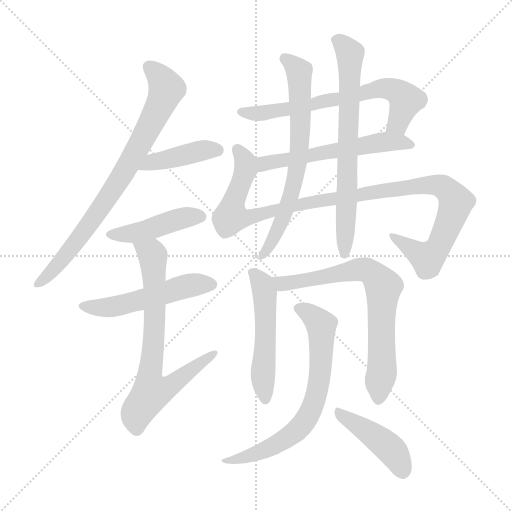
t = 0.00 s
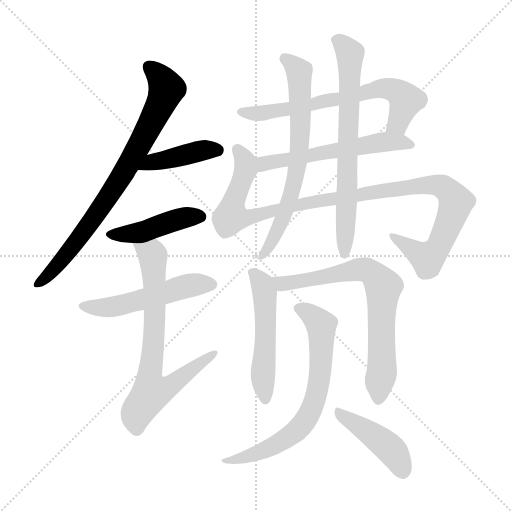
t = 2.15 s
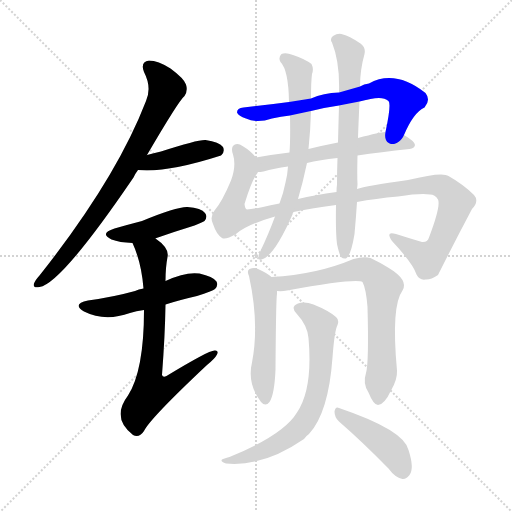
t = 4.30 s
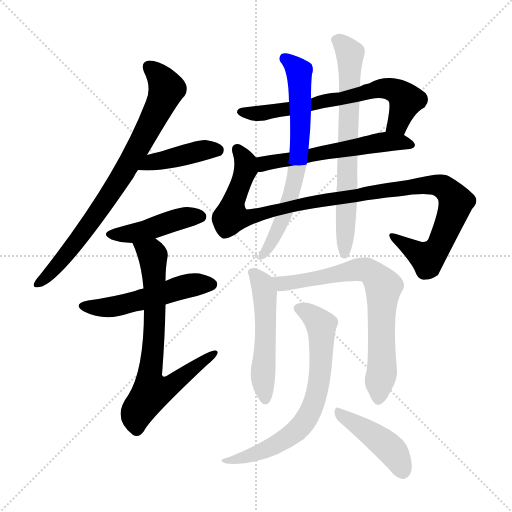
t = 6.45 s
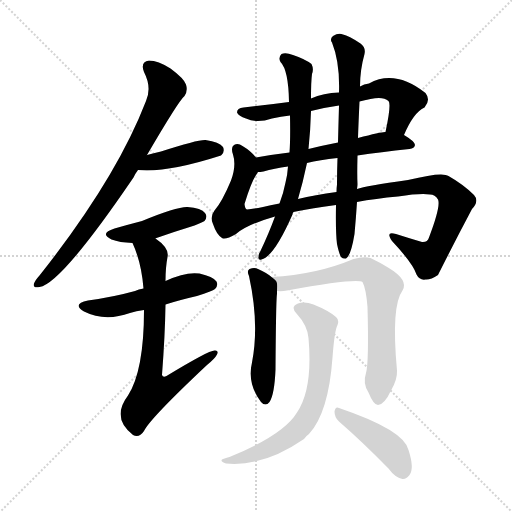
t = 8.60 s
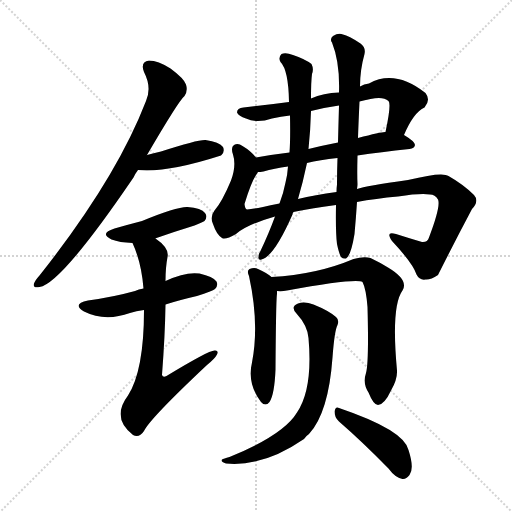
t = 10.75 s

The animated SVG that drew these frames (rendered in a browser with its animation timeline set to each time). Animation: 14 CSS @keyframes rules; one cycle of 10.75 s.

<svg version="1.1" viewBox="0 0 1024 1024" xmlns="http://www.w3.org/2000/svg">
  <g stroke="lightgray" stroke-dasharray="1,1" stroke-width="1" transform="scale(4, 4)">
    <line x1="0" y1="0" x2="256" y2="256"></line>
    <line x1="256" y1="0" x2="0" y2="256"></line>
    <line x1="128" y1="0" x2="128" y2="256"></line>
    <line x1="0" y1="128" x2="256" y2="128"></line>
  </g>
<g transform="scale(1, -1) translate(0, -900)">
   <style type="text/css">
    @keyframes keyframes0 {
      from {
       stroke: blue;
       stroke-dashoffset: 781;
       stroke-width: 128;
       }
       72% {
       animation-timing-function: step-end;
       stroke: blue;
       stroke-dashoffset: 0;
       stroke-width: 128;
       }
       to {
       stroke: black;
       stroke-width: 1024;
       }
       }
       #make-me-a-hanzi-animation-0 {
         animation: keyframes0 0.885579s both;
         animation-delay: 0.000000s;
         animation-timing-function: linear;
       }
    @keyframes keyframes1 {
      from {
       stroke: blue;
       stroke-dashoffset: 414;
       stroke-width: 128;
       }
       57% {
       animation-timing-function: step-end;
       stroke: blue;
       stroke-dashoffset: 0;
       stroke-width: 128;
       }
       to {
       stroke: black;
       stroke-width: 1024;
       }
       }
       #make-me-a-hanzi-animation-1 {
         animation: keyframes1 0.586914s both;
         animation-delay: 0.885579s;
         animation-timing-function: linear;
       }
    @keyframes keyframes2 {
      from {
       stroke: blue;
       stroke-dashoffset: 438;
       stroke-width: 128;
       }
       59% {
       animation-timing-function: step-end;
       stroke: blue;
       stroke-dashoffset: 0;
       stroke-width: 128;
       }
       to {
       stroke: black;
       stroke-width: 1024;
       }
       }
       #make-me-a-hanzi-animation-2 {
         animation: keyframes2 0.606445s both;
         animation-delay: 1.472493s;
         animation-timing-function: linear;
       }
    @keyframes keyframes3 {
      from {
       stroke: blue;
       stroke-dashoffset: 516;
       stroke-width: 128;
       }
       63% {
       animation-timing-function: step-end;
       stroke: blue;
       stroke-dashoffset: 0;
       stroke-width: 128;
       }
       to {
       stroke: black;
       stroke-width: 1024;
       }
       }
       #make-me-a-hanzi-animation-3 {
         animation: keyframes3 0.669922s both;
         animation-delay: 2.078939s;
         animation-timing-function: linear;
       }
    @keyframes keyframes4 {
      from {
       stroke: blue;
       stroke-dashoffset: 714;
       stroke-width: 128;
       }
       70% {
       animation-timing-function: step-end;
       stroke: blue;
       stroke-dashoffset: 0;
       stroke-width: 128;
       }
       to {
       stroke: black;
       stroke-width: 1024;
       }
       }
       #make-me-a-hanzi-animation-4 {
         animation: keyframes4 0.831055s both;
         animation-delay: 2.748861s;
         animation-timing-function: linear;
       }
    @keyframes keyframes5 {
      from {
       stroke: blue;
       stroke-dashoffset: 667;
       stroke-width: 128;
       }
       68% {
       animation-timing-function: step-end;
       stroke: blue;
       stroke-dashoffset: 0;
       stroke-width: 128;
       }
       to {
       stroke: black;
       stroke-width: 1024;
       }
       }
       #make-me-a-hanzi-animation-5 {
         animation: keyframes5 0.792806s both;
         animation-delay: 3.579915s;
         animation-timing-function: linear;
       }
    @keyframes keyframes6 {
      from {
       stroke: blue;
       stroke-dashoffset: 564;
       stroke-width: 128;
       }
       65% {
       animation-timing-function: step-end;
       stroke: blue;
       stroke-dashoffset: 0;
       stroke-width: 128;
       }
       to {
       stroke: black;
       stroke-width: 1024;
       }
       }
       #make-me-a-hanzi-animation-6 {
         animation: keyframes6 0.708984s both;
         animation-delay: 4.372721s;
         animation-timing-function: linear;
       }
    @keyframes keyframes7 {
      from {
       stroke: blue;
       stroke-dashoffset: 1080;
       stroke-width: 128;
       }
       78% {
       animation-timing-function: step-end;
       stroke: blue;
       stroke-dashoffset: 0;
       stroke-width: 128;
       }
       to {
       stroke: black;
       stroke-width: 1024;
       }
       }
       #make-me-a-hanzi-animation-7 {
         animation: keyframes7 1.128906s both;
         animation-delay: 5.081706s;
         animation-timing-function: linear;
       }
    @keyframes keyframes8 {
      from {
       stroke: blue;
       stroke-dashoffset: 679;
       stroke-width: 128;
       }
       69% {
       animation-timing-function: step-end;
       stroke: blue;
       stroke-dashoffset: 0;
       stroke-width: 128;
       }
       to {
       stroke: black;
       stroke-width: 1024;
       }
       }
       #make-me-a-hanzi-animation-8 {
         animation: keyframes8 0.802572s both;
         animation-delay: 6.210612s;
         animation-timing-function: linear;
       }
    @keyframes keyframes9 {
      from {
       stroke: blue;
       stroke-dashoffset: 694;
       stroke-width: 128;
       }
       69% {
       animation-timing-function: step-end;
       stroke: blue;
       stroke-dashoffset: 0;
       stroke-width: 128;
       }
       to {
       stroke: black;
       stroke-width: 1024;
       }
       }
       #make-me-a-hanzi-animation-9 {
         animation: keyframes9 0.814779s both;
         animation-delay: 7.013184s;
         animation-timing-function: linear;
       }
    @keyframes keyframes10 {
      from {
       stroke: blue;
       stroke-dashoffset: 518;
       stroke-width: 128;
       }
       63% {
       animation-timing-function: step-end;
       stroke: blue;
       stroke-dashoffset: 0;
       stroke-width: 128;
       }
       to {
       stroke: black;
       stroke-width: 1024;
       }
       }
       #make-me-a-hanzi-animation-10 {
         animation: keyframes10 0.671549s both;
         animation-delay: 7.827962s;
         animation-timing-function: linear;
       }
    @keyframes keyframes11 {
      from {
       stroke: blue;
       stroke-dashoffset: 717;
       stroke-width: 128;
       }
       70% {
       animation-timing-function: step-end;
       stroke: blue;
       stroke-dashoffset: 0;
       stroke-width: 128;
       }
       to {
       stroke: black;
       stroke-width: 1024;
       }
       }
       #make-me-a-hanzi-animation-11 {
         animation: keyframes11 0.833496s both;
         animation-delay: 8.499512s;
         animation-timing-function: linear;
       }
    @keyframes keyframes12 {
      from {
       stroke: blue;
       stroke-dashoffset: 690;
       stroke-width: 128;
       }
       69% {
       animation-timing-function: step-end;
       stroke: blue;
       stroke-dashoffset: 0;
       stroke-width: 128;
       }
       to {
       stroke: black;
       stroke-width: 1024;
       }
       }
       #make-me-a-hanzi-animation-12 {
         animation: keyframes12 0.811523s both;
         animation-delay: 9.333008s;
         animation-timing-function: linear;
       }
    @keyframes keyframes13 {
      from {
       stroke: blue;
       stroke-dashoffset: 431;
       stroke-width: 128;
       }
       58% {
       animation-timing-function: step-end;
       stroke: blue;
       stroke-dashoffset: 0;
       stroke-width: 128;
       }
       to {
       stroke: black;
       stroke-width: 1024;
       }
       }
       #make-me-a-hanzi-animation-13 {
         animation: keyframes13 0.600749s both;
         animation-delay: 10.144531s;
         animation-timing-function: linear;
       }
</style>
<path d="M 294.0 590.0 Q 357.0 698.0 369.0 708.0 Q 376.0 718.0 372.0 731.0 Q 368.0 743.0 341.0 763.0 Q 316.0 779.0 298.0 779.0 Q 280.0 776.0 288.0 756.0 Q 304.0 725.0 292.0 698.0 Q 232.0 542.0 79.0 349.0 Q 70.0 339.0 68.0 333.0 Q 65.0 323.0 79.0 326.0 Q 122.0 332.0 267.0 545.0 Q 270.0 552.0 276.0 560.0 L 294.0 590.0 Z" fill="lightgray"></path> 
<path d="M 276.0 560.0 Q 333.0 554.0 442.0 589.0 Q 442.0 590.0 443.0 590.0 Q 450.0 597.0 446.0 606.0 Q 439.0 616.0 411.0 620.0 Q 396.0 621.0 322.0 597.0 Q 307.0 594.0 294.0 590.0 C 265.0 582.0 246.0 563.0 276.0 560.0 Z" fill="lightgray"></path> 
<path d="M 311.0 423.0 Q 311.0 424.0 313.0 424.0 Q 350.0 437.0 389.0 449.0 Q 405.0 456.0 409.0 458.0 Q 416.0 467.0 410.0 474.0 Q 403.0 484.0 375.0 486.0 Q 354.0 487.0 284.0 458.0 Q 257.0 451.0 229.0 443.0 Q 198.0 433.0 223.0 421.0 Q 239.0 415.0 265.0 414.0 C 286.0 413.0 286.0 413.0 311.0 423.0 Z" fill="lightgray"></path> 
<path d="M 331.0 291.0 Q 359.0 300.0 394.0 308.0 Q 425.0 318.0 430.0 322.0 Q 437.0 329.0 433.0 337.0 Q 426.0 347.0 399.0 353.0 Q 371.0 357.0 331.0 338.0 L 287.0 323.0 Q 277.0 322.0 270.0 318.0 Q 227.0 306.0 176.0 299.0 Q 143.0 292.0 168.0 277.0 Q 210.0 256.0 260.0 274.0 Q 272.0 278.0 288.0 280.0 L 331.0 291.0 Z" fill="lightgray"></path> 
<path d="M 288.0 280.0 Q 288.0 159.0 256.0 109.0 Q 222.0 64.0 266.0 30.0 Q 278.0 23.0 288.0 38.0 Q 300.0 63.0 414.0 170.0 Q 430.0 183.0 434.0 191.0 Q 438.0 200.0 429.0 199.0 Q 417.0 199.0 333.0 148.0 Q 326.0 144.0 324.0 150.0 Q 330.0 228.0 331.0 291.0 L 331.0 338.0 Q 331.0 365.0 335.0 386.0 Q 339.0 404.0 311.0 423.0 C 288.0 442.0 254.0 442.0 265.0 414.0 Q 283.0 375.0 287.0 323.0 L 288.0 280.0 Z" fill="lightgray"></path> 
<path d="M 808.0 630.0 Q 827.0 675.0 849.0 685.0 Q 862.0 700.0 851.0 714.0 Q 790.0 762.0 738.0 733.0 Q 728.0 732.0 720.0 727.0 L 678.0 715.0 Q 647.0 714.0 622.0 703.0 L 578.0 696.0 Q 533.0 690.0 487.0 685.0 Q 474.0 684.0 474.0 675.0 Q 477.0 668.0 492.0 663.0 Q 514.0 653.0 544.0 663.0 Q 562.0 667.0 580.0 669.0 L 622.0 678.0 Q 649.0 685.0 678.0 689.0 L 719.0 697.0 Q 729.0 700.0 741.0 702.0 Q 766.0 708.0 777.0 698.0 Q 783.0 692.0 771.0 636.0 C 765.0 607.0 796.0 603.0 808.0 630.0 Z" fill="lightgray"></path> 
<path d="M 715.0 589.0 Q 761.0 596.0 819.0 602.0 Q 829.0 603.0 830.0 610.0 Q 830.0 617.0 808.0 630.0 L 771.0 636.0 Q 765.0 637.0 716.0 624.0 L 676.0 615.0 Q 645.0 609.0 617.0 602.0 L 579.0 595.0 Q 545.0 591.0 512.0 585.0 C 482.0 580.0 486.0 553.0 516.0 556.0 Q 520.0 556.0 527.0 557.0 Q 548.0 563.0 576.0 567.0 L 614.0 574.0 Q 639.0 580.0 675.0 584.0 L 715.0 589.0 Z" fill="lightgray"></path> 
<path d="M 714.0 496.0 Q 751.0 503.0 796.0 507.0 Q 841.0 514.0 860.0 511.0 Q 870.0 511.0 876.0 501.0 Q 882.0 488.0 858.0 425.0 Q 855.0 415.0 844.0 416.0 Q 820.0 423.0 792.0 432.0 Q 770.0 439.0 784.0 418.0 Q 826.0 373.0 833.0 351.0 Q 839.0 339.0 851.0 341.0 Q 861.0 340.0 876.0 350.0 Q 909.0 416.0 944.0 482.0 Q 959.0 498.0 948.0 510.0 Q 927.0 531.0 897.0 548.0 Q 885.0 557.0 816.0 540.0 Q 731.0 528.0 714.0 522.0 L 673.0 516.0 Q 630.0 510.0 596.0 502.0 L 559.0 493.0 Q 540.0 490.0 526.0 486.0 Q 505.0 482.0 494.0 481.0 Q 490.0 482.0 489.0 492.0 Q 504.0 541.0 515.0 554.0 Q 515.0 555.0 516.0 556.0 C 525.0 573.0 525.0 573.0 512.0 585.0 Q 502.0 598.0 485.0 608.0 Q 476.0 615.0 468.0 610.0 Q 461.0 606.0 466.0 591.0 Q 473.0 569.0 462.0 539.0 Q 444.0 496.0 429.0 479.0 Q 419.0 466.0 426.0 452.0 Q 433.0 431.0 444.0 424.0 Q 451.0 420.0 472.0 432.0 Q 494.0 451.0 550.0 467.0 L 587.0 476.0 Q 620.0 483.0 672.0 490.0 L 714.0 496.0 Z" fill="lightgray"></path> 
<path d="M 622.0 703.0 Q 622.0 737.0 624.0 752.0 Q 628.0 762.0 623.0 772.0 Q 610.0 782.0 586.0 790.0 Q 571.0 796.0 563.0 792.0 Q 556.0 785.0 561.0 776.0 Q 577.0 760.0 578.0 696.0 L 580.0 669.0 Q 581.0 621.0 579.0 595.0 L 576.0 567.0 Q 575.0 551.0 571.0 535.0 Q 567.0 514.0 559.0 493.0 L 550.0 467.0 Q 538.0 434.0 520.0 396.0 Q 517.0 392.0 517.0 386.0 Q 516.0 379.0 523.0 381.0 Q 548.0 387.0 585.0 471.0 Q 585.0 474.0 587.0 476.0 L 596.0 502.0 Q 606.0 536.0 614.0 574.0 L 617.0 602.0 Q 621.0 641.0 622.0 678.0 L 622.0 703.0 Z" fill="lightgray"></path> 
<path d="M 674.0 412.0 Q 678.0 393.0 682.0 386.0 Q 686.0 382.0 692.0 383.0 Q 702.0 389.0 709.0 432.0 Q 712.0 465.0 714.0 496.0 L 714.0 522.0 Q 715.0 528.0 715.0 532.0 Q 714.0 550.0 715.0 589.0 L 716.0 624.0 Q 717.0 655.0 719.0 697.0 L 720.0 727.0 Q 720.0 760.0 729.0 792.0 Q 732.0 805.0 721.0 813.0 Q 697.0 829.0 686.0 831.0 Q 677.0 835.0 666.0 828.0 Q 659.0 822.0 664.0 815.0 Q 680.0 775.0 678.0 715.0 L 678.0 689.0 Q 677.0 655.0 676.0 615.0 L 675.0 584.0 Q 674.0 559.0 674.0 531.0 Q 673.0 524.0 673.0 516.0 L 672.0 490.0 Q 671.0 435.0 674.0 412.0 Z" fill="lightgray"></path> 
<path d="M 543.0 346.0 Q 536.0 353.0 516.0 362.0 Q 509.0 366.0 499.0 362.0 Q 493.0 358.0 498.0 348.0 Q 519.0 252.0 504.0 175.0 Q 494.0 133.0 522.0 96.0 Q 531.0 86.0 539.0 96.0 Q 549.0 111.0 551.0 161.0 Q 552.0 303.0 554.0 312.0 Q 554.0 316.0 554.0 318.0 C 555.0 337.0 555.0 337.0 543.0 346.0 Z" fill="lightgray"></path> 
<path d="M 732.0 154.0 Q 725.0 133.0 737.0 115.0 Q 747.0 90.0 756.0 90.0 Q 769.0 91.0 782.0 119.0 Q 795.0 141.0 794.0 159.0 Q 782.0 288.0 805.0 319.0 Q 818.0 340.0 776.0 365.0 Q 760.0 375.0 741.0 384.0 Q 728.0 388.0 707.0 382.0 Q 634.0 351.0 543.0 346.0 C 513.0 344.0 524.0 318.0 554.0 318.0 Q 564.0 317.0 574.0 319.0 Q 712.0 344.0 725.0 336.0 Q 732.0 323.0 735.0 286.0 Q 738.0 175.0 732.0 154.0 Z" fill="lightgray"></path> 
<path d="M 617.0 224.0 Q 626.0 122.0 594.0 75.0 Q 567.0 30.0 459.0 -14.0 Q 447.0 -17.0 444.0 -19.0 Q 440.0 -23.0 452.0 -27.0 Q 527.0 -34.0 608.0 22.0 Q 612.0 28.0 618.0 32.0 Q 657.0 74.0 665.0 185.0 Q 669.0 239.0 675.0 250.0 Q 679.0 260.0 672.0 266.0 Q 657.0 279.0 627.0 291.0 Q 609.0 298.0 596.0 293.0 Q 580.0 287.0 593.0 273.0 Q 615.0 249.0 617.0 224.0 Z" fill="lightgray"></path> 
<path d="M 678.0 57.0 Q 723.0 18.0 777.0 -37.0 Q 790.0 -55.0 805.0 -58.0 Q 812.0 -59.0 819.0 -50.0 Q 829.0 -37.0 817.0 0.0 Q 808.0 40.0 678.0 84.0 Q 671.0 88.0 669.0 77.0 Q 669.0 65.0 678.0 57.0 Z" fill="lightgray"></path> 
      <clipPath id="make-me-a-hanzi-clip-0">
      <path d="M 294.0 590.0 Q 357.0 698.0 369.0 708.0 Q 376.0 718.0 372.0 731.0 Q 368.0 743.0 341.0 763.0 Q 316.0 779.0 298.0 779.0 Q 280.0 776.0 288.0 756.0 Q 304.0 725.0 292.0 698.0 Q 232.0 542.0 79.0 349.0 Q 70.0 339.0 68.0 333.0 Q 65.0 323.0 79.0 326.0 Q 122.0 332.0 267.0 545.0 Q 270.0 552.0 276.0 560.0 L 294.0 590.0 Z" fill="lightgray"></path>
      </clipPath>
      <path clip-path="url(#make-me-a-hanzi-clip-0)" d="M 299.0 765.0 L 321.0 745.0 L 333.0 722.0 L 282.0 612.0 L 190.0 466.0 L 127.0 383.0 L 76.0 333.0 " fill="none" id="make-me-a-hanzi-animation-0" stroke-dasharray="653 1306" stroke-linecap="round"></path>

      <clipPath id="make-me-a-hanzi-clip-1">
      <path d="M 276.0 560.0 Q 333.0 554.0 442.0 589.0 Q 442.0 590.0 443.0 590.0 Q 450.0 597.0 446.0 606.0 Q 439.0 616.0 411.0 620.0 Q 396.0 621.0 322.0 597.0 Q 307.0 594.0 294.0 590.0 C 265.0 582.0 246.0 563.0 276.0 560.0 Z" fill="lightgray"></path>
      </clipPath>
      <path clip-path="url(#make-me-a-hanzi-clip-1)" d="M 282.0 563.0 L 339.0 584.0 L 403.0 599.0 L 435.0 600.0 " fill="none" id="make-me-a-hanzi-animation-1" stroke-dasharray="286 572" stroke-linecap="round"></path>

      <clipPath id="make-me-a-hanzi-clip-2">
      <path d="M 311.0 423.0 Q 311.0 424.0 313.0 424.0 Q 350.0 437.0 389.0 449.0 Q 405.0 456.0 409.0 458.0 Q 416.0 467.0 410.0 474.0 Q 403.0 484.0 375.0 486.0 Q 354.0 487.0 284.0 458.0 Q 257.0 451.0 229.0 443.0 Q 198.0 433.0 223.0 421.0 Q 239.0 415.0 265.0 414.0 C 286.0 413.0 286.0 413.0 311.0 423.0 Z" fill="lightgray"></path>
      </clipPath>
      <path clip-path="url(#make-me-a-hanzi-clip-2)" d="M 224.0 433.0 L 269.0 434.0 L 354.0 461.0 L 401.0 467.0 " fill="none" id="make-me-a-hanzi-animation-2" stroke-dasharray="310 620" stroke-linecap="round"></path>

      <clipPath id="make-me-a-hanzi-clip-3">
      <path d="M 331.0 291.0 Q 359.0 300.0 394.0 308.0 Q 425.0 318.0 430.0 322.0 Q 437.0 329.0 433.0 337.0 Q 426.0 347.0 399.0 353.0 Q 371.0 357.0 331.0 338.0 L 287.0 323.0 Q 277.0 322.0 270.0 318.0 Q 227.0 306.0 176.0 299.0 Q 143.0 292.0 168.0 277.0 Q 210.0 256.0 260.0 274.0 Q 272.0 278.0 288.0 280.0 L 331.0 291.0 Z" fill="lightgray"></path>
      </clipPath>
      <path clip-path="url(#make-me-a-hanzi-clip-3)" d="M 169.0 289.0 L 193.0 284.0 L 232.0 287.0 L 373.0 328.0 L 422.0 331.0 " fill="none" id="make-me-a-hanzi-animation-3" stroke-dasharray="388 776" stroke-linecap="round"></path>

      <clipPath id="make-me-a-hanzi-clip-4">
      <path d="M 288.0 280.0 Q 288.0 159.0 256.0 109.0 Q 222.0 64.0 266.0 30.0 Q 278.0 23.0 288.0 38.0 Q 300.0 63.0 414.0 170.0 Q 430.0 183.0 434.0 191.0 Q 438.0 200.0 429.0 199.0 Q 417.0 199.0 333.0 148.0 Q 326.0 144.0 324.0 150.0 Q 330.0 228.0 331.0 291.0 L 331.0 338.0 Q 331.0 365.0 335.0 386.0 Q 339.0 404.0 311.0 423.0 C 288.0 442.0 254.0 442.0 265.0 414.0 Q 283.0 375.0 287.0 323.0 L 288.0 280.0 Z" fill="lightgray"></path>
      </clipPath>
      <path clip-path="url(#make-me-a-hanzi-clip-4)" d="M 274.0 410.0 L 306.0 385.0 L 309.0 241.0 L 298.0 141.0 L 304.0 116.0 L 343.0 129.0 L 428.0 193.0 " fill="none" id="make-me-a-hanzi-animation-4" stroke-dasharray="586 1172" stroke-linecap="round"></path>

      <clipPath id="make-me-a-hanzi-clip-5">
      <path d="M 808.0 630.0 Q 827.0 675.0 849.0 685.0 Q 862.0 700.0 851.0 714.0 Q 790.0 762.0 738.0 733.0 Q 728.0 732.0 720.0 727.0 L 678.0 715.0 Q 647.0 714.0 622.0 703.0 L 578.0 696.0 Q 533.0 690.0 487.0 685.0 Q 474.0 684.0 474.0 675.0 Q 477.0 668.0 492.0 663.0 Q 514.0 653.0 544.0 663.0 Q 562.0 667.0 580.0 669.0 L 622.0 678.0 Q 649.0 685.0 678.0 689.0 L 719.0 697.0 Q 729.0 700.0 741.0 702.0 Q 766.0 708.0 777.0 698.0 Q 783.0 692.0 771.0 636.0 C 765.0 607.0 796.0 603.0 808.0 630.0 Z" fill="lightgray"></path>
      </clipPath>
      <path clip-path="url(#make-me-a-hanzi-clip-5)" d="M 481.0 676.0 L 521.0 673.0 L 598.0 685.0 L 773.0 723.0 L 793.0 717.0 L 812.0 700.0 L 796.0 653.0 L 779.0 647.0 " fill="none" id="make-me-a-hanzi-animation-5" stroke-dasharray="539 1078" stroke-linecap="round"></path>

      <clipPath id="make-me-a-hanzi-clip-6">
      <path d="M 715.0 589.0 Q 761.0 596.0 819.0 602.0 Q 829.0 603.0 830.0 610.0 Q 830.0 617.0 808.0 630.0 L 771.0 636.0 Q 765.0 637.0 716.0 624.0 L 676.0 615.0 Q 645.0 609.0 617.0 602.0 L 579.0 595.0 Q 545.0 591.0 512.0 585.0 C 482.0 580.0 486.0 553.0 516.0 556.0 Q 520.0 556.0 527.0 557.0 Q 548.0 563.0 576.0 567.0 L 614.0 574.0 Q 639.0 580.0 675.0 584.0 L 715.0 589.0 Z" fill="lightgray"></path>
      </clipPath>
      <path clip-path="url(#make-me-a-hanzi-clip-6)" d="M 520.0 579.0 L 529.0 572.0 L 769.0 616.0 L 821.0 610.0 " fill="none" id="make-me-a-hanzi-animation-6" stroke-dasharray="436 872" stroke-linecap="round"></path>

      <clipPath id="make-me-a-hanzi-clip-7">
      <path d="M 714.0 496.0 Q 751.0 503.0 796.0 507.0 Q 841.0 514.0 860.0 511.0 Q 870.0 511.0 876.0 501.0 Q 882.0 488.0 858.0 425.0 Q 855.0 415.0 844.0 416.0 Q 820.0 423.0 792.0 432.0 Q 770.0 439.0 784.0 418.0 Q 826.0 373.0 833.0 351.0 Q 839.0 339.0 851.0 341.0 Q 861.0 340.0 876.0 350.0 Q 909.0 416.0 944.0 482.0 Q 959.0 498.0 948.0 510.0 Q 927.0 531.0 897.0 548.0 Q 885.0 557.0 816.0 540.0 Q 731.0 528.0 714.0 522.0 L 673.0 516.0 Q 630.0 510.0 596.0 502.0 L 559.0 493.0 Q 540.0 490.0 526.0 486.0 Q 505.0 482.0 494.0 481.0 Q 490.0 482.0 489.0 492.0 Q 504.0 541.0 515.0 554.0 Q 515.0 555.0 516.0 556.0 C 525.0 573.0 525.0 573.0 512.0 585.0 Q 502.0 598.0 485.0 608.0 Q 476.0 615.0 468.0 610.0 Q 461.0 606.0 466.0 591.0 Q 473.0 569.0 462.0 539.0 Q 444.0 496.0 429.0 479.0 Q 419.0 466.0 426.0 452.0 Q 433.0 431.0 444.0 424.0 Q 451.0 420.0 472.0 432.0 Q 494.0 451.0 550.0 467.0 L 587.0 476.0 Q 620.0 483.0 672.0 490.0 L 714.0 496.0 Z" fill="lightgray"></path>
      </clipPath>
      <path clip-path="url(#make-me-a-hanzi-clip-7)" d="M 474.0 602.0 L 488.0 583.0 L 492.0 562.0 L 465.0 492.0 L 463.0 467.0 L 471.0 465.0 L 489.0 463.0 L 620.0 496.0 L 850.0 531.0 L 885.0 527.0 L 910.0 500.0 L 907.0 476.0 L 884.0 421.0 L 869.0 395.0 L 855.0 384.0 L 786.0 426.0 " fill="none" id="make-me-a-hanzi-animation-7" stroke-dasharray="952 1904" stroke-linecap="round"></path>

      <clipPath id="make-me-a-hanzi-clip-8">
      <path d="M 622.0 703.0 Q 622.0 737.0 624.0 752.0 Q 628.0 762.0 623.0 772.0 Q 610.0 782.0 586.0 790.0 Q 571.0 796.0 563.0 792.0 Q 556.0 785.0 561.0 776.0 Q 577.0 760.0 578.0 696.0 L 580.0 669.0 Q 581.0 621.0 579.0 595.0 L 576.0 567.0 Q 575.0 551.0 571.0 535.0 Q 567.0 514.0 559.0 493.0 L 550.0 467.0 Q 538.0 434.0 520.0 396.0 Q 517.0 392.0 517.0 386.0 Q 516.0 379.0 523.0 381.0 Q 548.0 387.0 585.0 471.0 Q 585.0 474.0 587.0 476.0 L 596.0 502.0 Q 606.0 536.0 614.0 574.0 L 617.0 602.0 Q 621.0 641.0 622.0 678.0 L 622.0 703.0 Z" fill="lightgray"></path>
      </clipPath>
      <path clip-path="url(#make-me-a-hanzi-clip-8)" d="M 569.0 784.0 L 587.0 770.0 L 599.0 750.0 L 597.0 583.0 L 568.0 465.0 L 524.0 388.0 " fill="none" id="make-me-a-hanzi-animation-8" stroke-dasharray="551 1102" stroke-linecap="round"></path>

      <clipPath id="make-me-a-hanzi-clip-9">
      <path d="M 674.0 412.0 Q 678.0 393.0 682.0 386.0 Q 686.0 382.0 692.0 383.0 Q 702.0 389.0 709.0 432.0 Q 712.0 465.0 714.0 496.0 L 714.0 522.0 Q 715.0 528.0 715.0 532.0 Q 714.0 550.0 715.0 589.0 L 716.0 624.0 Q 717.0 655.0 719.0 697.0 L 720.0 727.0 Q 720.0 760.0 729.0 792.0 Q 732.0 805.0 721.0 813.0 Q 697.0 829.0 686.0 831.0 Q 677.0 835.0 666.0 828.0 Q 659.0 822.0 664.0 815.0 Q 680.0 775.0 678.0 715.0 L 678.0 689.0 Q 677.0 655.0 676.0 615.0 L 675.0 584.0 Q 674.0 559.0 674.0 531.0 Q 673.0 524.0 673.0 516.0 L 672.0 490.0 Q 671.0 435.0 674.0 412.0 Z" fill="lightgray"></path>
      </clipPath>
      <path clip-path="url(#make-me-a-hanzi-clip-9)" d="M 675.0 820.0 L 700.0 789.0 L 689.0 391.0 " fill="none" id="make-me-a-hanzi-animation-9" stroke-dasharray="566 1132" stroke-linecap="round"></path>

      <clipPath id="make-me-a-hanzi-clip-10">
      <path d="M 543.0 346.0 Q 536.0 353.0 516.0 362.0 Q 509.0 366.0 499.0 362.0 Q 493.0 358.0 498.0 348.0 Q 519.0 252.0 504.0 175.0 Q 494.0 133.0 522.0 96.0 Q 531.0 86.0 539.0 96.0 Q 549.0 111.0 551.0 161.0 Q 552.0 303.0 554.0 312.0 Q 554.0 316.0 554.0 318.0 C 555.0 337.0 555.0 337.0 543.0 346.0 Z" fill="lightgray"></path>
      </clipPath>
      <path clip-path="url(#make-me-a-hanzi-clip-10)" d="M 505.0 355.0 L 525.0 331.0 L 529.0 313.0 L 532.0 224.0 L 526.0 134.0 L 531.0 101.0 " fill="none" id="make-me-a-hanzi-animation-10" stroke-dasharray="390 780" stroke-linecap="round"></path>

      <clipPath id="make-me-a-hanzi-clip-11">
      <path d="M 732.0 154.0 Q 725.0 133.0 737.0 115.0 Q 747.0 90.0 756.0 90.0 Q 769.0 91.0 782.0 119.0 Q 795.0 141.0 794.0 159.0 Q 782.0 288.0 805.0 319.0 Q 818.0 340.0 776.0 365.0 Q 760.0 375.0 741.0 384.0 Q 728.0 388.0 707.0 382.0 Q 634.0 351.0 543.0 346.0 C 513.0 344.0 524.0 318.0 554.0 318.0 Q 564.0 317.0 574.0 319.0 Q 712.0 344.0 725.0 336.0 Q 732.0 323.0 735.0 286.0 Q 738.0 175.0 732.0 154.0 Z" fill="lightgray"></path>
      </clipPath>
      <path clip-path="url(#make-me-a-hanzi-clip-11)" d="M 552.0 341.0 L 563.0 333.0 L 585.0 334.0 L 720.0 361.0 L 736.0 359.0 L 755.0 343.0 L 767.0 327.0 L 762.0 275.0 L 765.0 168.0 L 757.0 101.0 " fill="none" id="make-me-a-hanzi-animation-11" stroke-dasharray="589 1178" stroke-linecap="round"></path>

      <clipPath id="make-me-a-hanzi-clip-12">
      <path d="M 617.0 224.0 Q 626.0 122.0 594.0 75.0 Q 567.0 30.0 459.0 -14.0 Q 447.0 -17.0 444.0 -19.0 Q 440.0 -23.0 452.0 -27.0 Q 527.0 -34.0 608.0 22.0 Q 612.0 28.0 618.0 32.0 Q 657.0 74.0 665.0 185.0 Q 669.0 239.0 675.0 250.0 Q 679.0 260.0 672.0 266.0 Q 657.0 279.0 627.0 291.0 Q 609.0 298.0 596.0 293.0 Q 580.0 287.0 593.0 273.0 Q 615.0 249.0 617.0 224.0 Z" fill="lightgray"></path>
      </clipPath>
      <path clip-path="url(#make-me-a-hanzi-clip-12)" d="M 598.0 283.0 L 615.0 276.0 L 643.0 246.0 L 640.0 158.0 L 625.0 85.0 L 598.0 42.0 L 550.0 9.0 L 485.0 -16.0 L 452.0 -19.0 " fill="none" id="make-me-a-hanzi-animation-12" stroke-dasharray="562 1124" stroke-linecap="round"></path>

      <clipPath id="make-me-a-hanzi-clip-13">
      <path d="M 678.0 57.0 Q 723.0 18.0 777.0 -37.0 Q 790.0 -55.0 805.0 -58.0 Q 812.0 -59.0 819.0 -50.0 Q 829.0 -37.0 817.0 0.0 Q 808.0 40.0 678.0 84.0 Q 671.0 88.0 669.0 77.0 Q 669.0 65.0 678.0 57.0 Z" fill="lightgray"></path>
      </clipPath>
      <path clip-path="url(#make-me-a-hanzi-clip-13)" d="M 679.0 73.0 L 772.0 10.0 L 794.0 -15.0 L 805.0 -42.0 " fill="none" id="make-me-a-hanzi-animation-13" stroke-dasharray="303 606" stroke-linecap="round"></path>

</g>
</svg>
